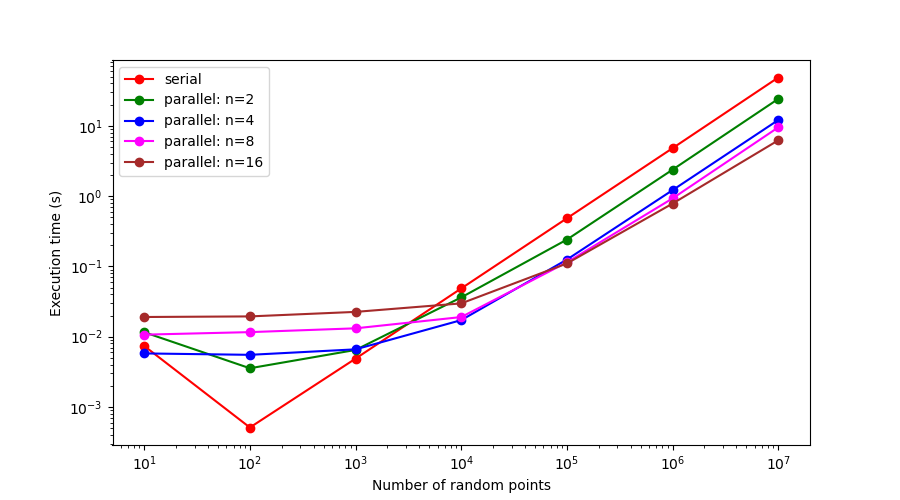

Values plotted in this chart, from the file beside it:
n_run, serial, parallel_2, parallel_4, parallel_8, parallel_16
10.0, 0.007383, 0.01157, 0.005779, 0.01069, 0.01905
100.0, 0.0005107, 0.003555, 0.005519, 0.01161, 0.01942
1000, 0.004876, 0.006476, 0.006605, 0.01314, 0.02252
10000, 0.04855, 0.0362, 0.0172, 0.01902, 0.02975
100000, 0.4833, 0.2405, 0.125, 0.1141, 0.1101
1000000, 4.804, 2.377, 1.215, 0.9274, 0.7828
10000000, 48.58, 24.13, 12.08, 9.499, 6.212
